Image classification data set "PBC_balanced_notebook" (AslihanINAN/PBCNet-SE-MBConv on GitHub). Class labels (7): basophil, eosinophil, erythroblast, lymphocyte, monocyte, neutrophil, platelet.

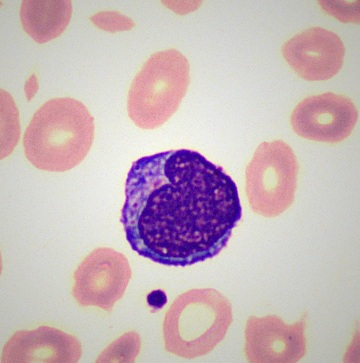
Label: monocyte

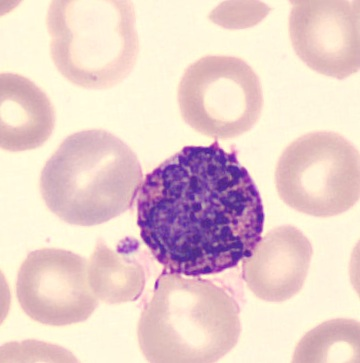
Label: basophil

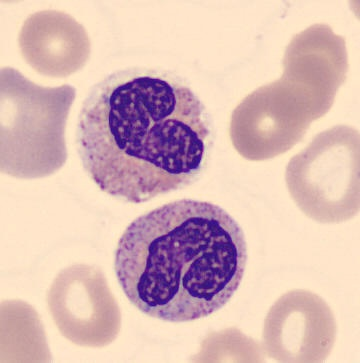
Label: neutrophil

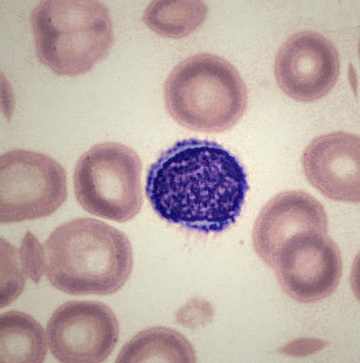
Label: lymphocyte

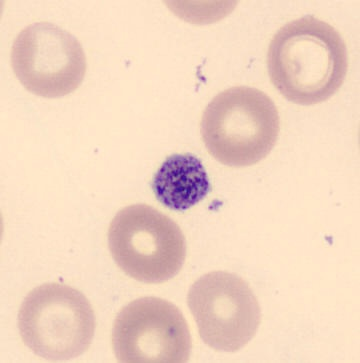
Label: platelet

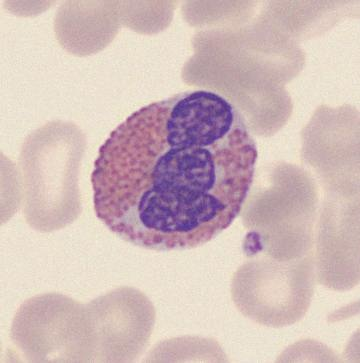
Label: eosinophil
